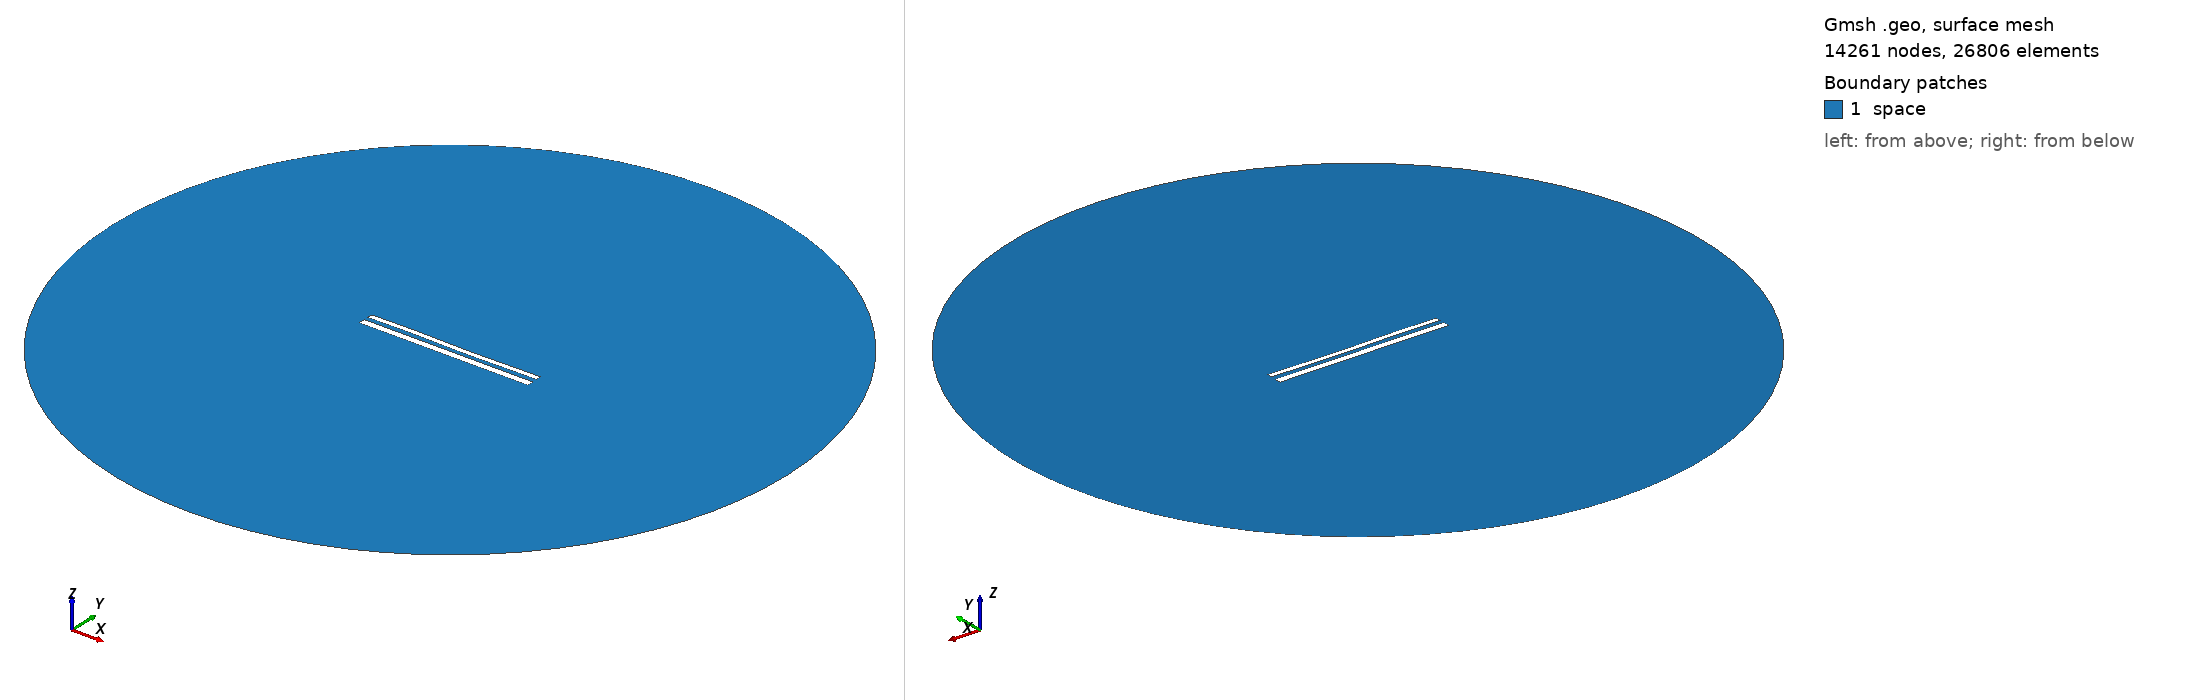

Gmsh geometry script, surface-meshed: 14261 nodes, 26806 surface elements. Boundary patches (legend numbers): 1 space. Left view from above one corner, right view from below the opposite corner. Legend entries are the model's physical surfaces. The drawing asked Gmsh for element sizes between 1% and 20% of the model's largest extent; the script's own settings can give other sizes.

=== 12174.geo (drawn) ===
//---------------------------------------
// Geometry kernel
//---------------------------------------

SetFactory("OpenCASCADE");



//---------------------------------------
// Parameters of the geometry
//---------------------------------------

// Overetch of the upper plate
overetch = 0.375;

// Distance between the plates
distance = 2.5;

// Discretization over the x axis (for the deformation)
nx = 50; 

// Length of the plate
L = 100 - overetch; 

// Number of modes
n = 4; 

// 1st mode coefficient
coeff(1) = 0.0;
beta(1) = 0.596864 * 3.1415926535 / L;

// 2nd mode coefficient
coeff(2) = -0.075;
beta(2) = 1.49418 * 3.1415926535 / L;

// 3rd mode coefficient
coeff(3) = 0.15;
beta(3) = 2.50025 * 3.1415926535 / L;

// 4th mode coefficient
coeff(4) = 0.07499999999999998;
beta(4) = 3.49999 * 3.1415926535 / L;



//---------------------------------------
// Upper plate (deformed rectangle)
//---------------------------------------

// Coordiantes of the upper plate
xmin = -50;
xmax = 50 - overetch;

// Height of the upper plate
yheight = 4 - 2 * overetch;

// Indexes of the points
UpperID[] = {};
LowerID[] = {};
LeftID[] = {};
RightID[] = {};

// Point index
p = 1;

// Horizontal edges
For i In {1:nx}
    x = xmin + (i-1)*(xmax - xmin)/(nx-1);

    y_bottom = distance / 2 + overetch;
    For j In {1:n}
        C = (Cosh(beta(j)*L) + Cos(beta(j)*L)) / (Sinh(beta(j)*L) + Sin(beta(j)*L));
        y_bottom  = y_bottom + coeff(j) * (Cosh(beta(j)*(x+50)) - Cos(beta(j)*(x+50)) - C * (Sinh(beta(j)*(x+50)) - Sin(beta(j)*(x+50))));
    EndFor

    y_top = y_bottom + yheight;

    Point(p) = {x, y_top, 0, 1.0};
    UpperID[i] = p;
    p = p + 1;

    Point(p) = {x, y_bottom, 0, 1.0};
    LowerID[i] = p;
    p = p + 1;
EndFor

// Create point lists
UpperPts[] = {}; LowerPts[] = {};
For i In {1:nx}
  UpperPts[] += {UpperID[i]};
  LowerPts[] += {LowerID[i]};
EndFor

// Build splines
Spline(1) = {UpperPts[]};
Spline(2) = {LowerPts[]};
Line(3) = {LowerPts[nx-1], UpperPts[nx-1]};
Line(4) = {LowerPts[0], UpperPts[0]};

// Build the plane surface
Curve Loop(1) = {2, 3, -1, -4};
Plane Surface(1) = {1};



//---------------------------------------
// Lower plate (rectangle)
//---------------------------------------

// Vertices
Point(1001) = {-50, -1, 0, 1.0};
Point(1002) = { 50, -1, 0, 1.0};
Point(1003) = { 50,  -5, 0, 1.0};
Point(1004) = {-50,  -5, 0, 1.0};

// Edges
Line(5) = {1001, 1002};
Line(6) = {1002, 1003};
Line(7) = {1003, 1004};
Line(8) = {1004, 1001};

// Plane surface
Line Loop(2) = {5, 6, 7, 8};
Plane Surface(2) = {2}; 



//---------------------------------------
// Outer (fictious) boundary
//---------------------------------------

// Points
Point(1005) = {0, 0, 0};       // Center
Point(1006) = {200, 0, 0};     // Start point
Point(1007) = {0, 200, 0};     // 90 degrees
Point(1008) = {-200, 0, 0};    // 180 degrees
Point(1009) = {0, -200, 0};    // 270 degrees

// Circle arcs (each needs start, center, end)
Circle(9) = {1006, 1005, 1007};
Circle(10) = {1007, 1005, 1008};
Circle(11) = {1008, 1005, 1009};
Circle(12) = {1009, 1005, 1006};

// Plane surface for the entire domain
Curve Loop(3) = {9, 10, 11, 12};
Surface(3) = {3};

// Subtract the plates from the whole domain to obtain the actual domain where we want to solve the equations
BooleanDifference{ Surface{3}; Delete; }{ Surface{1}; Surface{2}; Delete; }




//---------------------------------------
// Transfinite Lines/Curves
//---------------------------------------

// Set the number of points on the boundaries
r = 7;

// Plates
Transfinite Curve {1, 2} = 50*r Using Progression 1;
Transfinite Curve {3, 4} = 2*r Using Progression 1;
Transfinite Line {5, 7} = 50*r Using Progression 1;
Transfinite Line {6, 8} = 2*r Using Progression 1;

// Outer boundary
Transfinite Line {9, 10, 11, 12} = 20 Using Progression 1;



//---------------------------------------
// Physical groups
//---------------------------------------                

// Physical curves (boundaries)
Physical Line("force_segment", 10) = {2};
Physical Line("upper_plate", 11) = {1, 3, 4};
Physical Line("lower_plate", 12) = {5, 6, 7, 8};
Physical Line("boundary", 20) = {9, 10, 11, 12};

// Physical Surfaces
Physical Surface("space", 30) = {3};



//---------------------------------------
// 6. Generate the Mesh
//---------------------------------------

// 2D mesh generation
Mesh 2;
